Photos from the image-classification dataset "dataset" in the GitHub repository luizcarlosjj/Agrovision. Its 4 classes are: frog eye, healthy, soybean leaf, target spot.

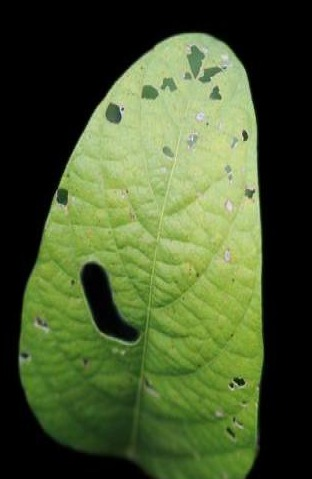
Label: healthy

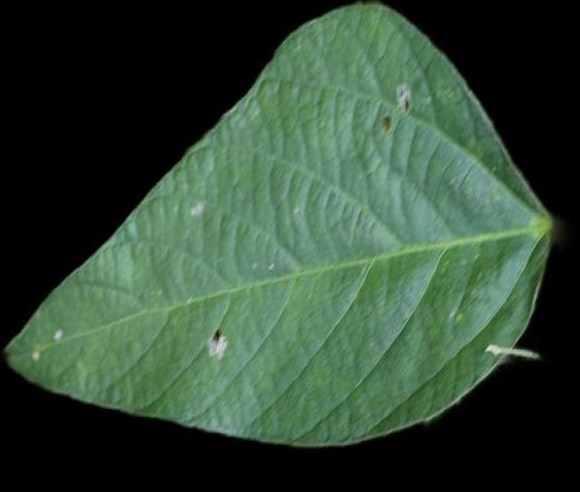
Label: healthy

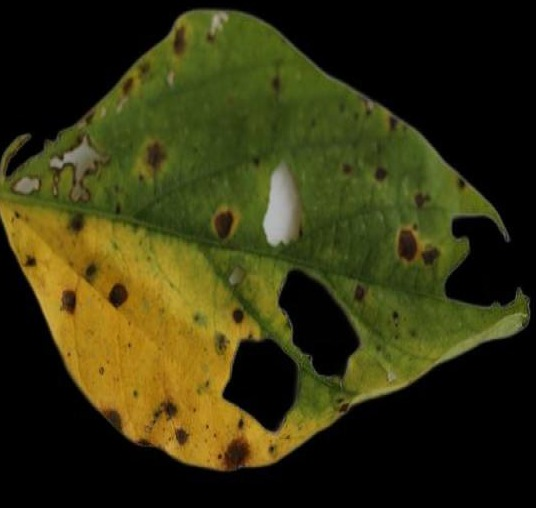
Label: soybean leaf

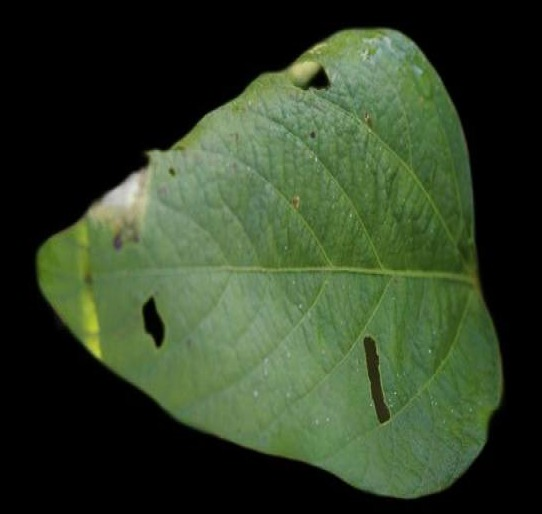
Label: healthy

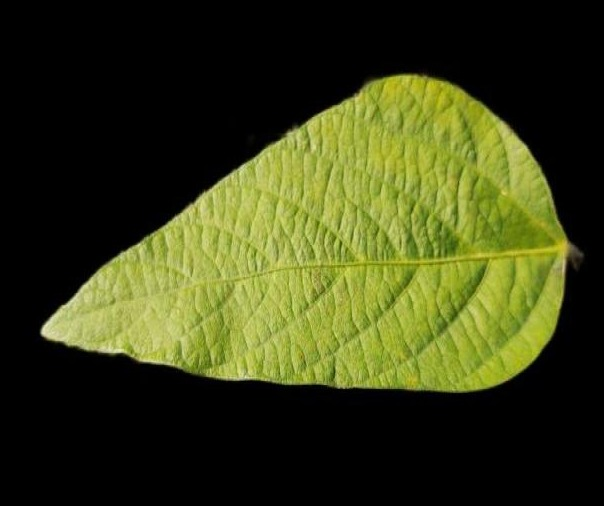
Label: soybean leaf

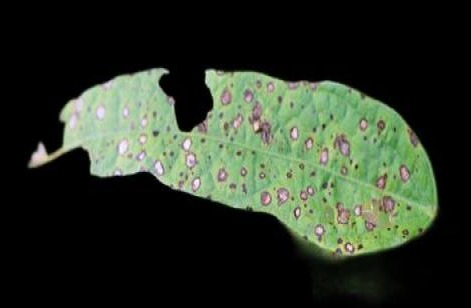
Label: soybean leaf
